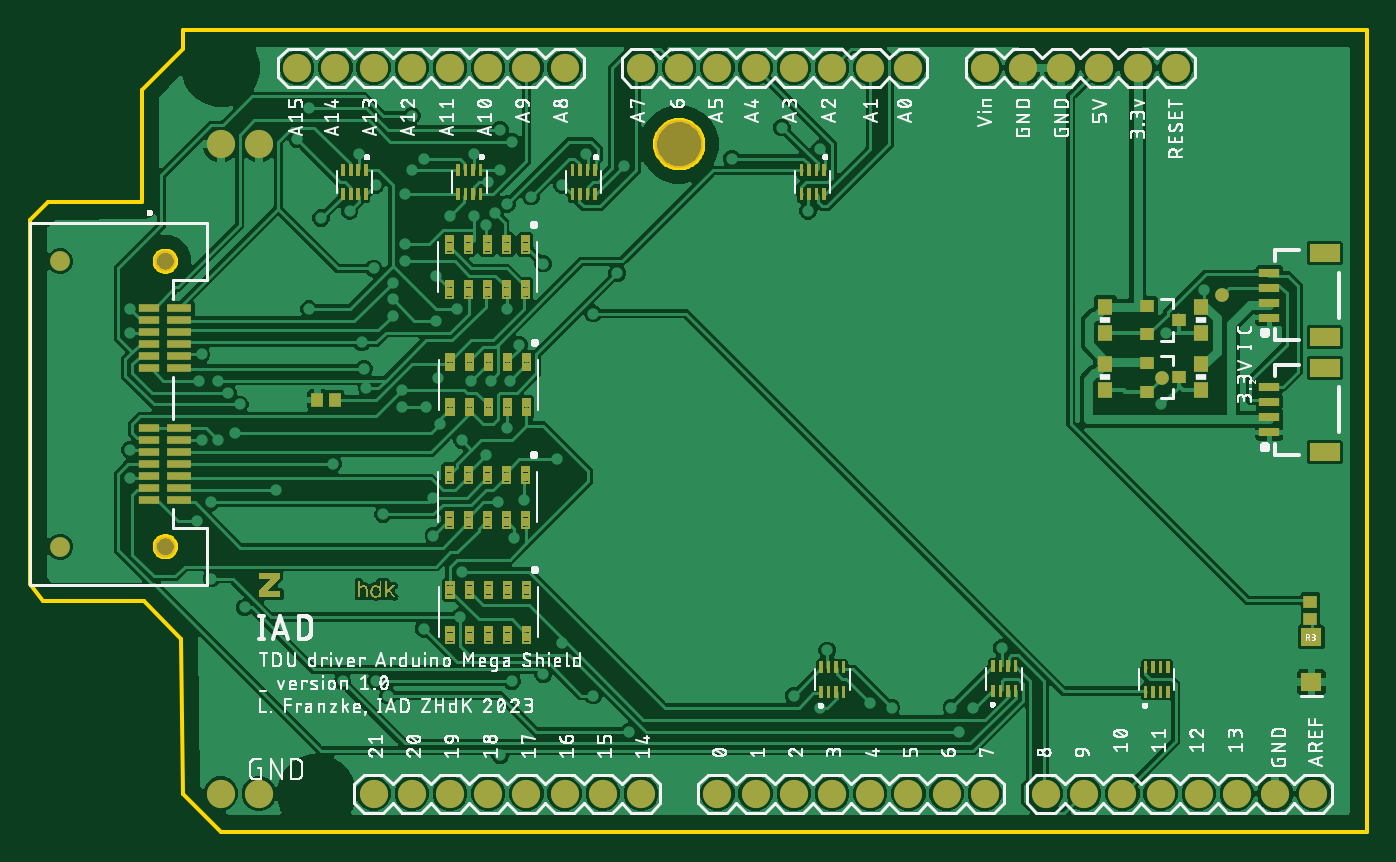
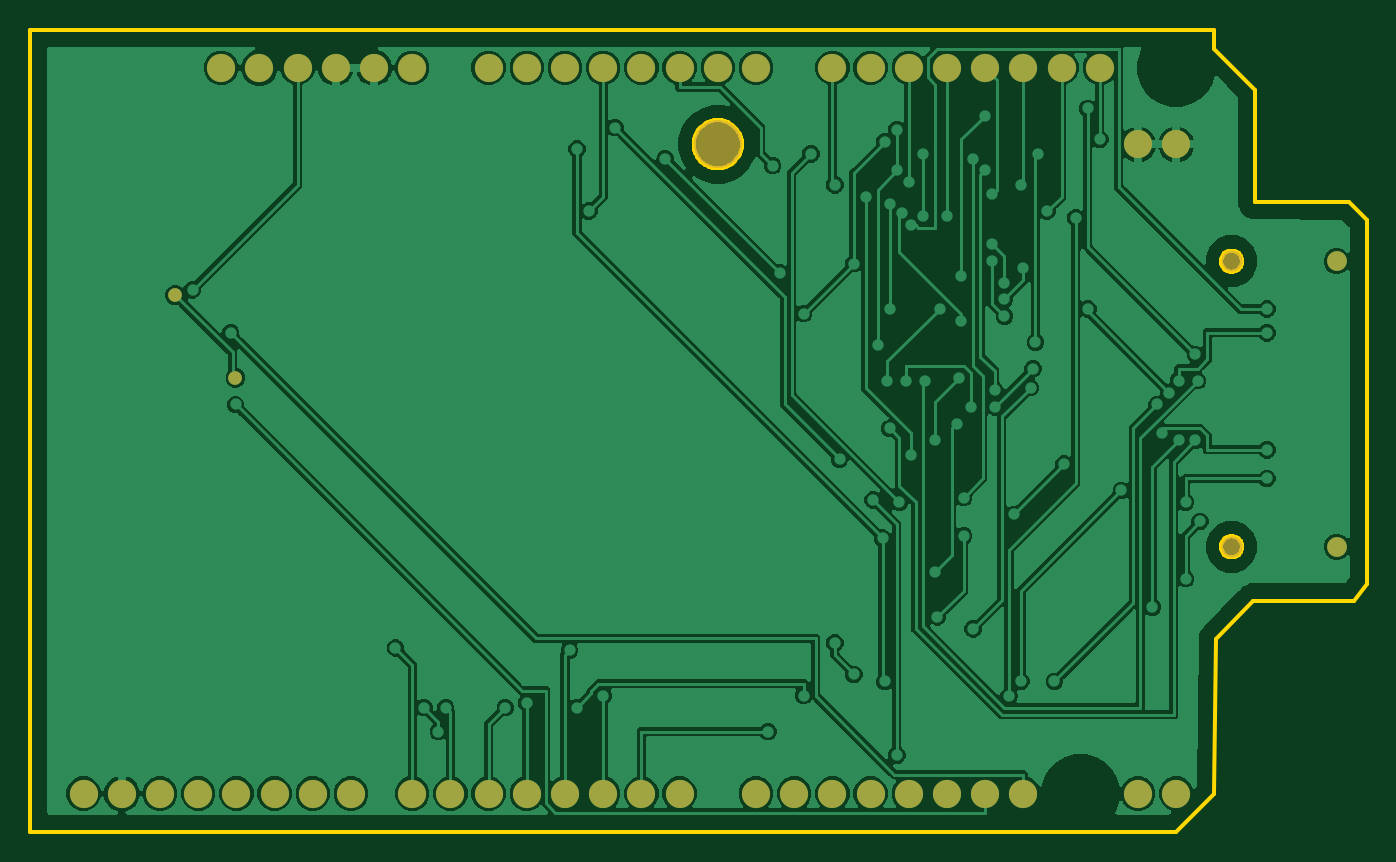
Circuit board: 7 layer files. Board 88.9 x 53.3 mm.
- bottom_copper: copper_bottom.gbr (193189 bytes)
- top_copper: copper_top.gbr (280712 bytes)
- outline: profile.gbr (4612 bytes)
- top_silk: silkscreen_top.gbr (226384 bytes)
- bottom_mask: soldermask_bottom.gbr (1344 bytes)
- top_mask: soldermask_top.gbr (42699 bytes)
- paste: solderpaste_top.gbr (43498 bytes)

=== bottom_copper: copper_bottom.gbr (193189 bytes, source omitted) ===
=== top_copper: copper_top.gbr (280712 bytes, source omitted) ===
=== outline: profile.gbr ===
G04 EAGLE Gerber RS-274X export*
G75*
%MOMM*%
%FSLAX34Y34*%
%LPD*%
%IN*%
%IPPOS*%
%AMOC8*
5,1,8,0,0,1.08239X$1,22.5*%
G01*
%ADD10C,0.254000*%


D10*
X-12587Y279323D02*
X-3974Y268106D01*
X62981Y268083D01*
X87630Y242570D01*
X88900Y139700D01*
X114300Y114300D01*
X876300Y114300D01*
X876300Y647700D01*
X88900Y647700D01*
X88900Y635000D01*
X61800Y607497D01*
X61597Y532914D01*
X-570Y532805D01*
X-12570Y520849D01*
X-12587Y279323D01*
X77126Y486780D02*
X76442Y486847D01*
X75767Y486982D01*
X75109Y487181D01*
X74474Y487444D01*
X73867Y487769D01*
X73295Y488151D01*
X72763Y488587D01*
X72277Y489073D01*
X71841Y489605D01*
X71459Y490177D01*
X71134Y490784D01*
X70871Y491419D01*
X70672Y492077D01*
X70537Y492752D01*
X70470Y493436D01*
X70470Y494124D01*
X70537Y494808D01*
X70672Y495483D01*
X70871Y496141D01*
X71134Y496777D01*
X71459Y497383D01*
X71841Y497955D01*
X72277Y498487D01*
X72763Y498973D01*
X73295Y499409D01*
X73867Y499791D01*
X74474Y500116D01*
X75109Y500379D01*
X75767Y500578D01*
X76442Y500713D01*
X77126Y500780D01*
X77814Y500780D01*
X78498Y500713D01*
X79173Y500578D01*
X79831Y500379D01*
X80467Y500116D01*
X81073Y499791D01*
X81645Y499409D01*
X82177Y498973D01*
X82663Y498487D01*
X83099Y497955D01*
X83481Y497383D01*
X83806Y496777D01*
X84069Y496141D01*
X84268Y495483D01*
X84403Y494808D01*
X84470Y494124D01*
X84470Y493436D01*
X84403Y492752D01*
X84268Y492077D01*
X84069Y491419D01*
X83806Y490784D01*
X83481Y490177D01*
X83099Y489605D01*
X82663Y489073D01*
X82177Y488587D01*
X81645Y488151D01*
X81073Y487769D01*
X80467Y487444D01*
X79831Y487181D01*
X79173Y486982D01*
X78498Y486847D01*
X77814Y486780D01*
X77126Y486780D01*
X77126Y296780D02*
X76442Y296847D01*
X75767Y296982D01*
X75109Y297181D01*
X74474Y297444D01*
X73867Y297769D01*
X73295Y298151D01*
X72763Y298587D01*
X72277Y299073D01*
X71841Y299605D01*
X71459Y300177D01*
X71134Y300784D01*
X70871Y301419D01*
X70672Y302077D01*
X70537Y302752D01*
X70470Y303436D01*
X70470Y304124D01*
X70537Y304808D01*
X70672Y305483D01*
X70871Y306141D01*
X71134Y306777D01*
X71459Y307383D01*
X71841Y307955D01*
X72277Y308487D01*
X72763Y308973D01*
X73295Y309409D01*
X73867Y309791D01*
X74474Y310116D01*
X75109Y310379D01*
X75767Y310578D01*
X76442Y310713D01*
X77126Y310780D01*
X77814Y310780D01*
X78498Y310713D01*
X79173Y310578D01*
X79831Y310379D01*
X80467Y310116D01*
X81073Y309791D01*
X81645Y309409D01*
X82177Y308973D01*
X82663Y308487D01*
X83099Y307955D01*
X83481Y307383D01*
X83806Y306777D01*
X84069Y306141D01*
X84268Y305483D01*
X84403Y304808D01*
X84470Y304124D01*
X84470Y303436D01*
X84403Y302752D01*
X84268Y302077D01*
X84069Y301419D01*
X83806Y300784D01*
X83481Y300177D01*
X83099Y299605D01*
X82663Y299073D01*
X82177Y298587D01*
X81645Y298151D01*
X81073Y297769D01*
X80467Y297444D01*
X79831Y297181D01*
X79173Y296982D01*
X78498Y296847D01*
X77814Y296780D01*
X77126Y296780D01*
X403100Y572024D02*
X403169Y573069D01*
X403305Y574108D01*
X403510Y575135D01*
X403781Y576147D01*
X404117Y577139D01*
X404518Y578107D01*
X404982Y579046D01*
X405506Y579954D01*
X406088Y580825D01*
X406725Y581656D01*
X407416Y582443D01*
X408157Y583184D01*
X408944Y583875D01*
X409775Y584513D01*
X410646Y585095D01*
X411554Y585618D01*
X412493Y586082D01*
X413461Y586483D01*
X414453Y586819D01*
X415465Y587090D01*
X416492Y587295D01*
X417531Y587432D01*
X418576Y587500D01*
X419624Y587500D01*
X420669Y587432D01*
X421708Y587295D01*
X422735Y587090D01*
X423747Y586819D01*
X424739Y586483D01*
X425707Y586082D01*
X426646Y585618D01*
X427554Y585095D01*
X428425Y584513D01*
X429256Y583875D01*
X430043Y583184D01*
X430784Y582443D01*
X431475Y581656D01*
X432113Y580825D01*
X432695Y579954D01*
X433218Y579046D01*
X433682Y578107D01*
X434083Y577139D01*
X434419Y576147D01*
X434690Y575135D01*
X434895Y574108D01*
X435032Y573069D01*
X435100Y572024D01*
X435100Y570976D01*
X435032Y569931D01*
X434895Y568892D01*
X434690Y567865D01*
X434419Y566853D01*
X434083Y565861D01*
X433682Y564893D01*
X433218Y563954D01*
X432695Y563046D01*
X432113Y562175D01*
X431475Y561344D01*
X430784Y560557D01*
X430043Y559816D01*
X429256Y559125D01*
X428425Y558488D01*
X427554Y557906D01*
X426646Y557382D01*
X425707Y556918D01*
X424739Y556517D01*
X423747Y556181D01*
X422735Y555910D01*
X421708Y555705D01*
X420669Y555569D01*
X419624Y555500D01*
X418576Y555500D01*
X417531Y555569D01*
X416492Y555705D01*
X415465Y555910D01*
X414453Y556181D01*
X413461Y556517D01*
X412493Y556918D01*
X411554Y557382D01*
X410646Y557906D01*
X409775Y558488D01*
X408944Y559125D01*
X408157Y559816D01*
X407416Y560557D01*
X406725Y561344D01*
X406088Y562175D01*
X405506Y563046D01*
X404982Y563954D01*
X404518Y564893D01*
X404117Y565861D01*
X403781Y566853D01*
X403510Y567865D01*
X403305Y568892D01*
X403169Y569931D01*
X403100Y570976D01*
X403100Y572024D01*
M02*

=== top_silk: silkscreen_top.gbr (226384 bytes, source omitted) ===
=== bottom_mask: soldermask_bottom.gbr ===
G04 EAGLE Gerber RS-274X export*
G75*
%MOMM*%
%FSLAX34Y34*%
%LPD*%
%INSoldermask Bottom*%
%IPPOS*%
%AMOC8*
5,1,8,0,0,1.08239X$1,22.5*%
G01*
%ADD10C,1.400000*%
%ADD11C,1.318000*%
%ADD12C,1.879600*%
%ADD13C,3.200000*%
%ADD14C,0.914400*%


D10*
X77470Y493780D03*
X77470Y303780D03*
D11*
X7470Y493580D03*
X7470Y303980D03*
D12*
X317500Y622300D03*
X292100Y622300D03*
X266700Y622300D03*
X241300Y622300D03*
X215900Y622300D03*
X190500Y622300D03*
X165100Y622300D03*
X342900Y622300D03*
X368300Y139700D03*
X342900Y139700D03*
X317500Y139700D03*
X292100Y139700D03*
X266700Y139700D03*
X241300Y139700D03*
X215900Y139700D03*
X393700Y139700D03*
X546100Y622300D03*
X520700Y622300D03*
X495300Y622300D03*
X469900Y622300D03*
X444500Y622300D03*
X419100Y622300D03*
X393700Y622300D03*
X571500Y622300D03*
X596900Y139700D03*
X571500Y139700D03*
X546100Y139700D03*
X520700Y139700D03*
X495300Y139700D03*
X469900Y139700D03*
X444500Y139700D03*
X622300Y139700D03*
X815340Y139700D03*
X789940Y139700D03*
X764540Y139700D03*
X739140Y139700D03*
X713740Y139700D03*
X688340Y139700D03*
X662940Y139700D03*
X840740Y139700D03*
X139700Y571500D03*
X114300Y571500D03*
X139700Y139700D03*
X114300Y139700D03*
X749300Y622300D03*
X723900Y622300D03*
X698500Y622300D03*
X673100Y622300D03*
X647700Y622300D03*
X622300Y622300D03*
D13*
X419100Y571500D03*
D14*
X779780Y471170D03*
X739798Y416172D03*
M02*

=== top_mask: soldermask_top.gbr (42699 bytes, source omitted) ===
=== paste: solderpaste_top.gbr (43498 bytes, source omitted) ===
